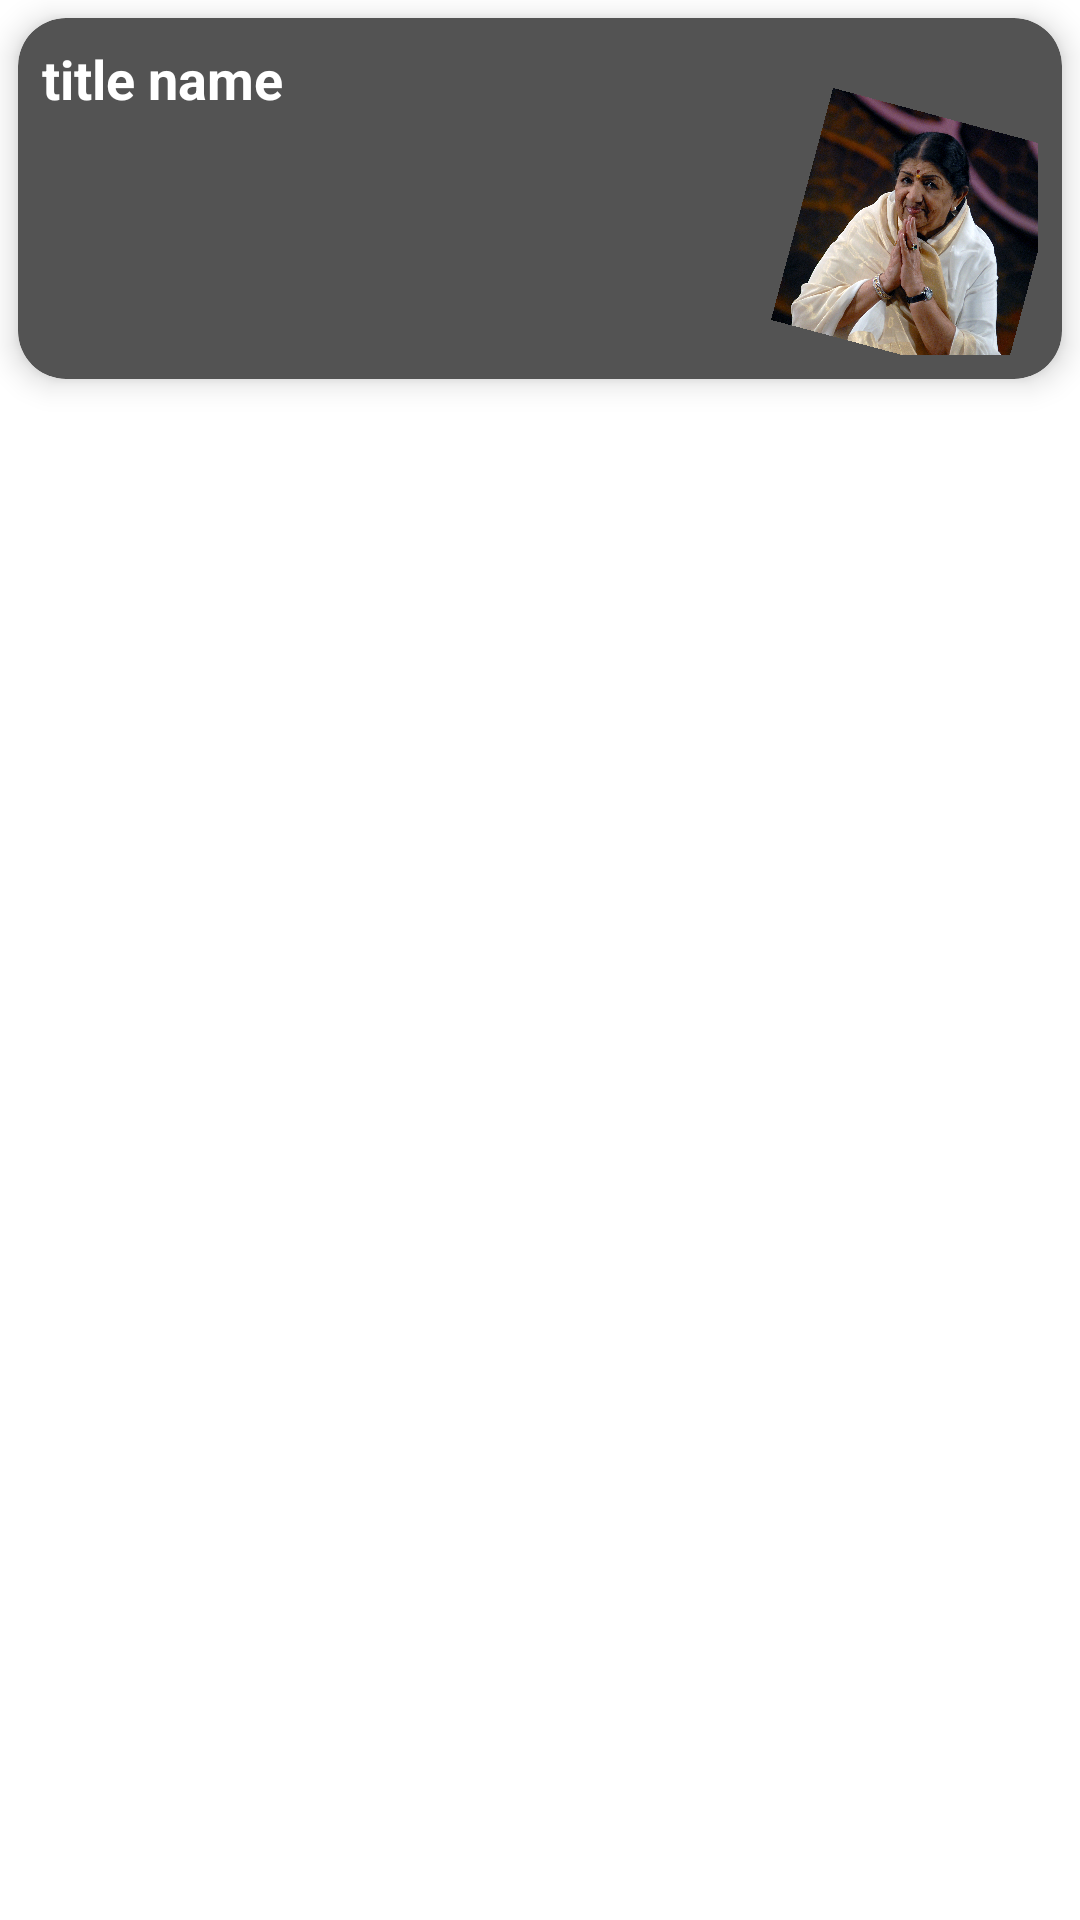

Here is an Android app screen rendered from its layout file. Give the layout XML and the strings, colors and styles it references.
<!-- AndroidManifest.xml: application theme Theme.SpotifyClone_Coders_Cave -->
<!-- res/layout/search_browse_tiles.xml -->
<?xml version="1.0" encoding="utf-8"?>
<RelativeLayout xmlns:android="http://schemas.android.com/apk/res/android"
    xmlns:app="http://schemas.android.com/apk/res-auto"
    android:background="?attr/selectableItemBackgroundBorderless"
    android:padding="0dp"
    android:layout_width="match_parent"
    android:layout_height="wrap_content">
    
    <androidx.cardview.widget.CardView
        android:id="@+id/tile_layout"
        android:layout_width="match_parent"
        android:layout_height="wrap_content"
        android:backgroundTint="@color/spotify_light_grey"
        android:layout_marginVertical="6dp"
        android:layout_marginHorizontal="6dp"
        app:cardCornerRadius="16dp"
        app:cardElevation="6dp">
        <RelativeLayout
            android:layout_width="match_parent"
            android:layout_height="wrap_content"
            android:padding="8dp"
            android:background="?attr/selectableItemBackgroundBorderless"
            android:layout_margin="0dp">
            <TextView
                android:id="@+id/title_tv"
                android:layout_width="wrap_content"
                android:layout_height="wrap_content"
                android:text="title name"
                android:background="?attr/selectableItemBackgroundBorderless"
                android:textColor="@color/spotify_white"
                android:textSize="18sp"
                android:textStyle="bold"/>
            
            <ImageView
                android:id="@+id/tile_image"
                android:layout_width="80dp"
                android:layout_height="80dp"
                android:layout_below="@+id/title_tv"
                android:layout_alignParentEnd="true"
                android:src="@drawable/lata"
                android:rotation="15"/>

                
        </RelativeLayout>
    </androidx.cardview.widget.CardView>
    

</RelativeLayout>
<!-- resources referenced by this layout -->
<resources>
  <color name="spotify_light_grey">#535353</color>
  <color name="spotify_white">#FFFFFF</color>
  <!-- drawable lata: jpg bitmap (drawable, 560390 bytes) -->
  <style name="Theme.SpotifyClone_Coders_Cave" parent="Base.Theme.SpotifyClone_Coders_Cave" />
  <style name="Base.Theme.SpotifyClone_Coders_Cave" parent="Theme.MaterialComponents.DayNight.NoActionBar">
          
          <item name="colorPrimary">@color/spotify_black</item>
          <item name="colorPrimaryVariant">@color/spotify_black</item>
          <item name="colorSecondary">@color/spotify_black</item>
  
          <item name="android:windowActivityTransitions">false</item>
  
      </style>
  <color name="spotify_black">#191414</color>
</resources>
